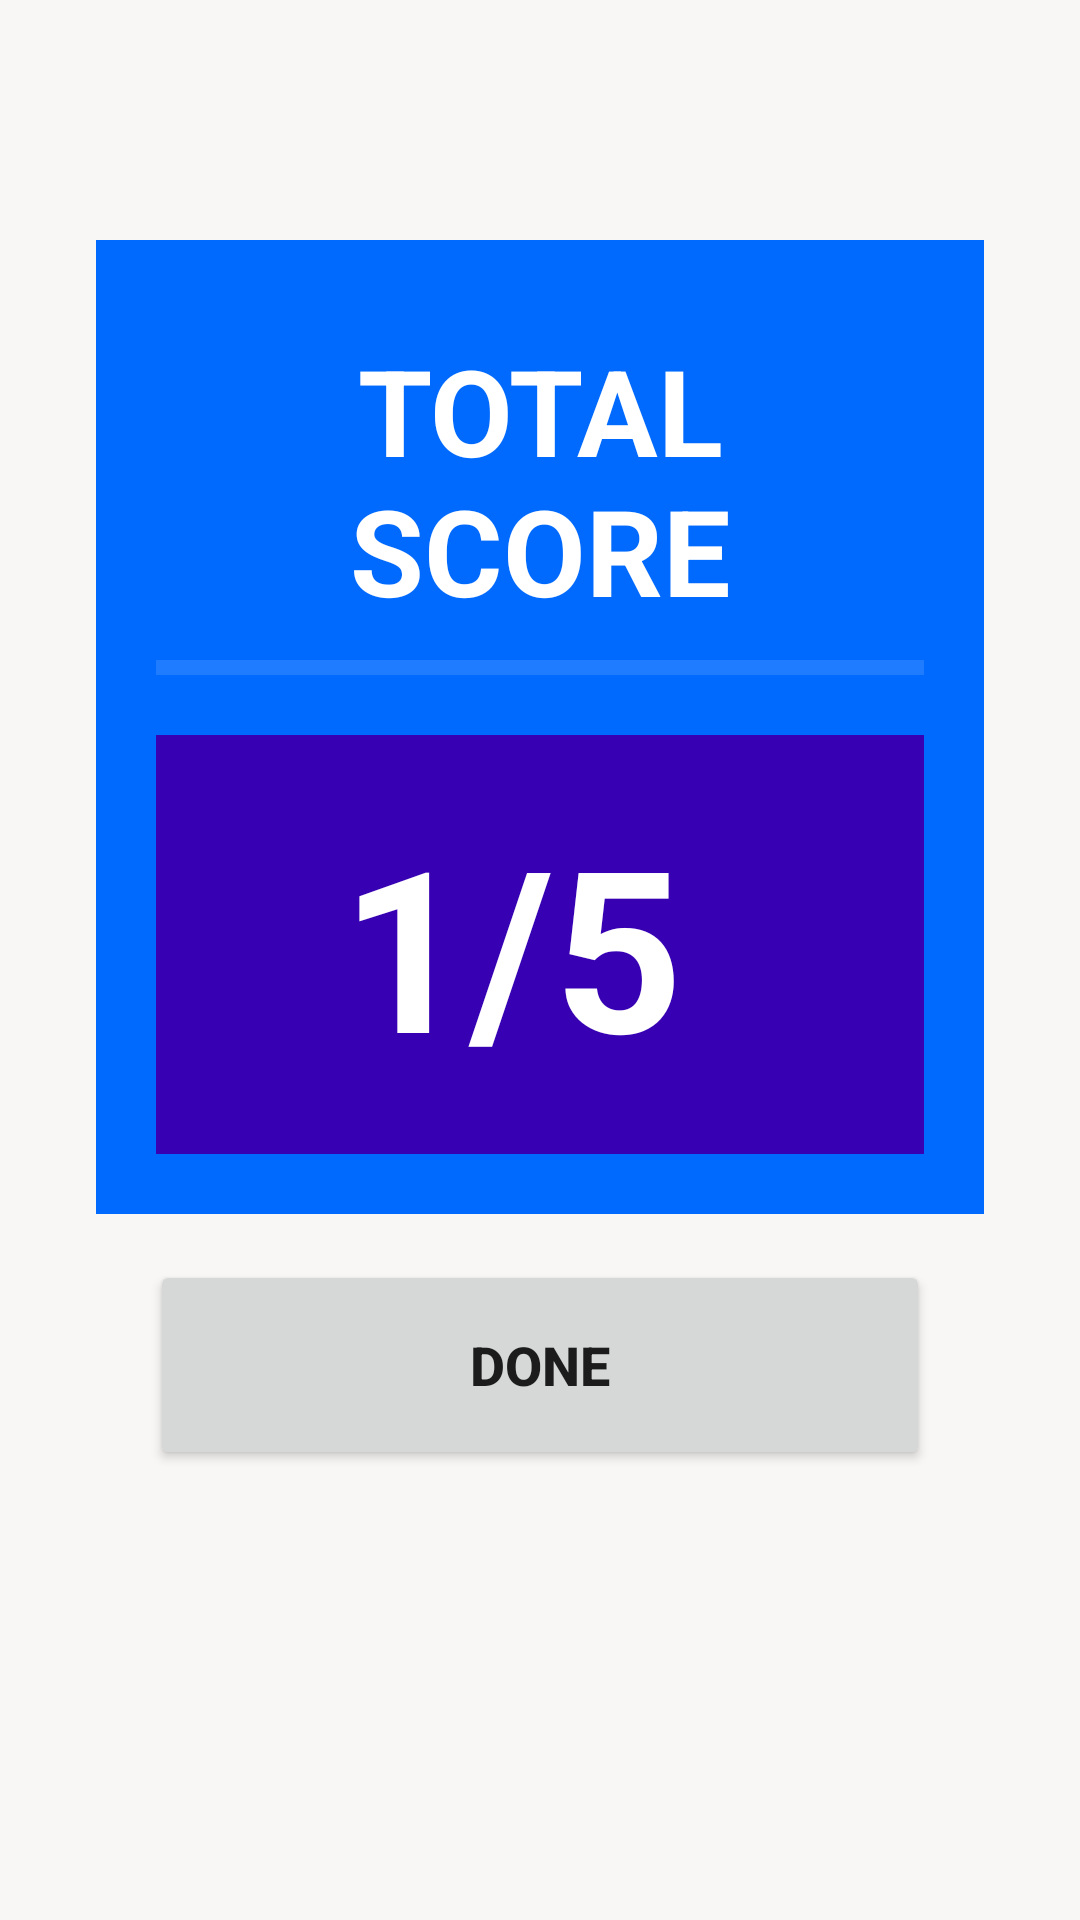

Here is an Android app screen rendered from its layout file. Give the layout XML and the strings, colors and styles it references.
<!-- AndroidManifest.xml: application theme Theme.KGCAI -->
<!-- res/layout/activity_quiz_result.xml -->
<?xml version="1.0" encoding="utf-8"?>
<androidx.constraintlayout.widget.ConstraintLayout xmlns:android="http://schemas.android.com/apk/res/android"
    xmlns:app="http://schemas.android.com/apk/res-auto"
    xmlns:tools="http://schemas.android.com/tools"
    android:layout_width="match_parent"
    android:layout_height="match_parent"
    tools:context=".QuizResultActivity"
    android:background="#F8F7F5"
>

    <LinearLayout
        android:id="@+id/linearLayout3"
        android:layout_width="match_parent"
        android:layout_height="wrap_content"
        android:layout_marginStart="32dp"
        android:layout_marginTop="80dp"
        android:layout_marginEnd="32dp"
        android:background="@color/blue"
        android:orientation="vertical"
        app:layout_constraintEnd_toEndOf="parent"
        app:layout_constraintStart_toStartOf="parent"
        app:layout_constraintTop_toTopOf="parent"
        android:padding="20dp">

        <TextView
            android:id="@+id/textView3"
            android:layout_width="match_parent"
            android:layout_height="wrap_content"
            android:layout_margin="10dp"
            android:gravity="center"
            android:text="TOTAL SCORE"
            android:textColor="@color/white"
            android:textSize="40sp"
            android:textStyle="bold" />

        <View
            android:id="@+id/divider"
            android:layout_width="match_parent"
            android:layout_height="5dp"
            android:background="?android:attr/listDivider"
            android:backgroundTint="@color/white" />


        <TextView
            android:id="@+id/tv_result_score"
            android:layout_width="match_parent"
            android:layout_height="wrap_content"
            android:gravity="center"
            android:padding="20dp"
            android:layout_marginTop="20dp"
            android:text="1/5 "
            android:textColor="@color/white"
            android:background="@color/purple_700"
            android:textSize="75sp"
            android:textStyle="bold"
            />

    </LinearLayout>

    <Button
        android:id="@+id/btnDone"
        android:layout_width="match_parent"
        android:layout_height="70dp"
        android:layout_marginStart="50dp"
        android:layout_marginEnd="50dp"
        android:layout_marginBottom="150dp"
        android:text="Done"
        android:textSize="18sp"
        android:textStyle="bold"
        app:layout_constraintBottom_toBottomOf="parent"
        app:layout_constraintEnd_toEndOf="parent"
        app:layout_constraintHorizontal_bias="0.0"
        app:layout_constraintStart_toStartOf="parent" />
</androidx.constraintlayout.widget.ConstraintLayout>
<!-- resources referenced by this layout -->
<resources>
  <color name="blue">#006AFF</color>
  <color name="purple_700">#FF3700B3</color>
  <color name="white">#FFFFFFFF</color>
  <style name="Theme.KGCAI" parent="Theme.MaterialComponents.Light.NoActionBar">
          
          <item name="colorPrimary">#006AFF</item>
          <item name="colorPrimaryVariant">#2196F3</item>
          <item name="colorOnPrimary">@color/white</item>
          
          <item name="colorSecondary">@color/teal_200</item>
          <item name="colorSecondaryVariant">@color/teal_700</item>
          <item name="colorOnSecondary">@color/black</item>
          
          <item name="android:statusBarColor" tools:targetApi="l">?attr/colorPrimaryVariant</item>
          
      </style>
  <color name="teal_200">#FF03DAC5</color>
  <color name="teal_700">#FF018786</color>
  <color name="black">#FF000000</color>
</resources>
